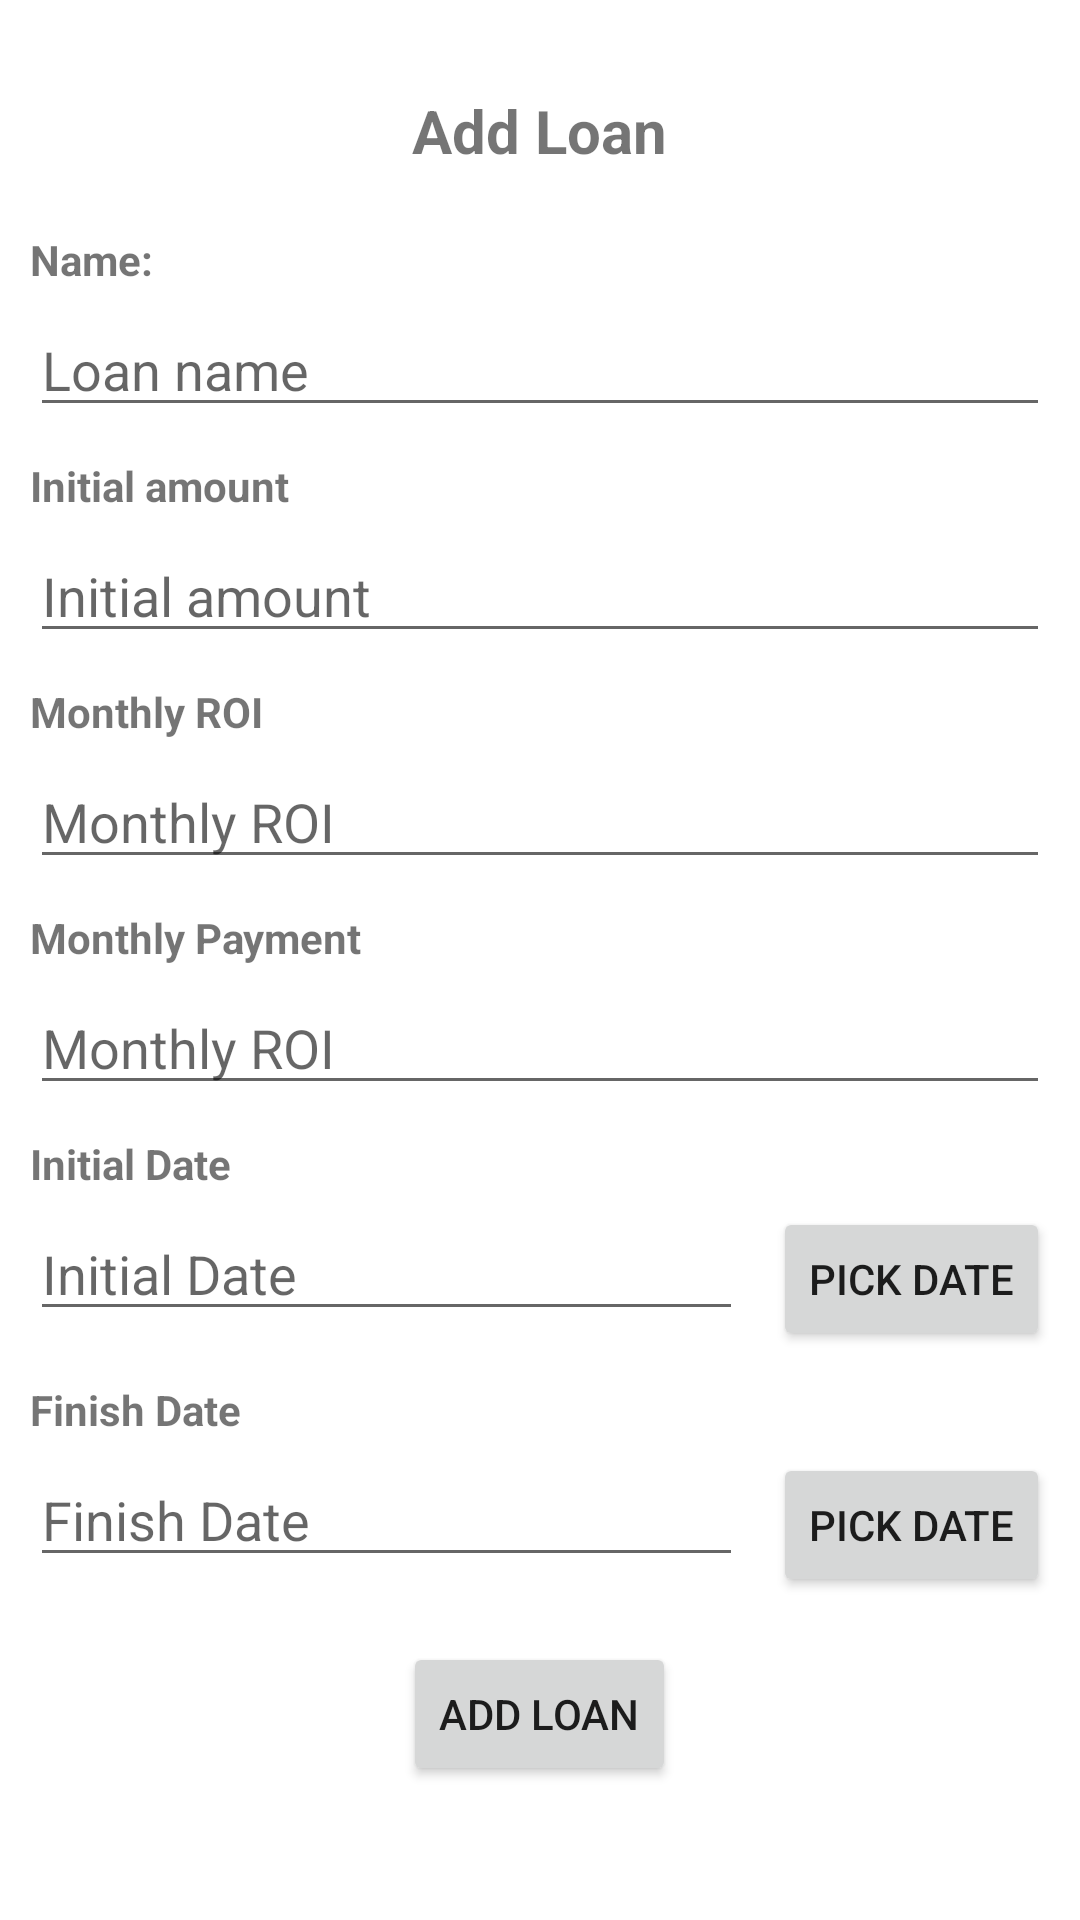

Layout XML and referenced resources for this Android screen:
<!-- AndroidManifest.xml: application theme Theme.Moneyapp -->
<!-- res/layout/activity_add_loan.xml -->
<?xml version="1.0" encoding="utf-8"?>
<RelativeLayout xmlns:android="http://schemas.android.com/apk/res/android"
    xmlns:app="http://schemas.android.com/apk/res-auto"
    xmlns:tools="http://schemas.android.com/tools"
    android:layout_width="match_parent"
    android:layout_height="match_parent"
    android:padding="10dp"
    tools:context=".AddLoanActivity">

    <androidx.core.widget.NestedScrollView
        android:layout_width="match_parent"
        android:layout_height="match_parent">

        <RelativeLayout
            android:layout_width="match_parent"
            android:layout_height="match_parent">

            <Button
                android:id="@+id/btnAddLoan"
                android:layout_width="wrap_content"
                android:layout_height="wrap_content"
                android:layout_below="@+id/txtWarning"
                android:layout_centerHorizontal="true"
                android:layout_marginTop="15dp"
                android:text="Add Loan" />

            <RelativeLayout
                android:id="@+id/initAmountRelLayout"
                android:layout_width="match_parent"
                android:layout_height="wrap_content"
                android:layout_below="@+id/nameRelLayout"
                android:layout_marginTop="10dp">

                <EditText
                    android:id="@+id/edtTxtInitAmount"
                    android:layout_width="match_parent"
                    android:layout_height="wrap_content"
                    android:layout_below="@+id/txtInitAmount"
                    android:layout_marginTop="5dp"
                    android:hint="Initial amount"
                    android:inputType="numberDecimal" />

                <TextView
                    android:id="@+id/txtInitAmount"
                    android:layout_width="wrap_content"
                    android:layout_height="wrap_content"
                    android:text="Initial amount"
                    android:textStyle="bold" />

            </RelativeLayout>

            <RelativeLayout
                android:id="@+id/monthlyROIRelLayout"
                android:layout_width="match_parent"
                android:layout_height="wrap_content"
                android:layout_below="@+id/initAmountRelLayout"
                android:layout_marginTop="10dp">

                <EditText
                    android:id="@+id/edtTxtMonthlyROI"
                    android:layout_width="match_parent"
                    android:layout_height="wrap_content"
                    android:layout_below="@+id/txtMonthlyROI"
                    android:layout_marginTop="5dp"
                    android:hint="Monthly ROI"
                    android:inputType="numberDecimal" />

                <TextView
                    android:id="@+id/txtMonthlyROI"
                    android:layout_width="wrap_content"
                    android:layout_height="wrap_content"
                    android:text="Monthly ROI"
                    android:textStyle="bold" />

            </RelativeLayout>

            <RelativeLayout
                android:id="@+id/monthlyPaymentRelLayout"
                android:layout_width="match_parent"
                android:layout_height="wrap_content"
                android:layout_below="@+id/monthlyROIRelLayout"
                android:layout_marginTop="10dp">

                <EditText
                    android:id="@+id/edtTxtMonthlyPayment"
                    android:layout_width="match_parent"
                    android:layout_height="wrap_content"
                    android:layout_below="@+id/txtMonthlyPayment"
                    android:layout_marginTop="5dp"
                    android:hint="Monthly ROI"
                    android:inputType="numberDecimal" />

                <TextView
                    android:id="@+id/txtMonthlyPayment"
                    android:layout_width="wrap_content"
                    android:layout_height="wrap_content"
                    android:text="Monthly Payment"
                    android:textStyle="bold" />

            </RelativeLayout>

            <RelativeLayout
                android:id="@+id/initDateRelLayout"
                android:layout_width="match_parent"
                android:layout_height="wrap_content"
                android:layout_below="@+id/monthlyPaymentRelLayout"
                android:layout_marginTop="10dp">

                <RelativeLayout
                    android:id="@+id/pickInitDateRelLayout"
                    android:layout_width="match_parent"
                    android:layout_height="wrap_content"
                    android:layout_below="@+id/txtInitDate"
                    android:layout_marginTop="5dp">

                    <Button
                        android:id="@+id/btnPickInitDate"
                        android:layout_width="wrap_content"
                        android:layout_height="wrap_content"
                        android:layout_alignParentRight="true"
                        android:layout_marginLeft="10dp"
                        android:text="Pick Date" />


                    <EditText
                        android:id="@+id/edtTxtInitDate"
                        android:layout_width="match_parent"
                        android:layout_height="wrap_content"
                        android:layout_toLeftOf="@+id/btnPickInitDate"
                        android:hint="Initial Date" />

                </RelativeLayout>

                <TextView
                    android:id="@+id/txtInitDate"
                    android:layout_width="wrap_content"
                    android:layout_height="wrap_content"
                    android:text="Initial Date"
                    android:textStyle="bold" />

            </RelativeLayout>

            <RelativeLayout
                android:id="@+id/finishDateRelLayout"
                android:layout_width="match_parent"
                android:layout_height="wrap_content"
                android:layout_below="@+id/initDateRelLayout"
                android:layout_marginTop="10dp">

                <RelativeLayout
                    android:id="@+id/pickFinishDateRelLayout"
                    android:layout_width="match_parent"
                    android:layout_height="wrap_content"
                    android:layout_below="@+id/txtFinishDate"
                    android:layout_marginTop="5dp">

                    <Button
                        android:id="@+id/btnPickFinishDate"
                        android:layout_width="wrap_content"
                        android:layout_height="wrap_content"
                        android:layout_alignParentRight="true"
                        android:layout_marginLeft="10dp"
                        android:text="Pick Date" />


                    <EditText
                        android:id="@+id/edtTxtFinishDate"
                        android:layout_width="match_parent"
                        android:layout_height="wrap_content"
                        android:layout_toLeftOf="@+id/btnPickFinishDate"
                        android:hint="Finish Date" />

                </RelativeLayout>

                <TextView
                    android:id="@+id/txtFinishDate"
                    android:layout_width="wrap_content"
                    android:layout_height="wrap_content"
                    android:text="Finish Date"
                    android:textStyle="bold" />

            </RelativeLayout>

            <RelativeLayout
                android:id="@+id/nameRelLayout"
                android:layout_width="match_parent"
                android:layout_height="wrap_content"
                android:layout_below="@+id/txtAddLoan"
                android:layout_marginTop="20dp">

                <EditText
                    android:id="@+id/edtTxtName"
                    android:layout_width="match_parent"
                    android:layout_height="wrap_content"
                    android:layout_below="@+id/txtName"
                    android:layout_marginTop="5dp"
                    android:hint="Loan name" />

                <TextView
                    android:id="@+id/txtName"
                    android:layout_width="wrap_content"
                    android:layout_height="wrap_content"
                    android:text="Name:"
                    android:textStyle="bold" />

            </RelativeLayout>

            <TextView
                android:id="@+id/txtWarning"
                android:layout_width="wrap_content"
                android:layout_height="wrap_content"
                android:layout_below="@+id/finishDateRelLayout"
                android:layout_centerHorizontal="true"
                android:layout_marginTop="15dp"
                android:text="Warnings"
                android:textColor="@color/colorAccent"
                android:visibility="gone" />

            <TextView
                android:id="@+id/txtAddLoan"
                android:layout_width="wrap_content"
                android:layout_height="wrap_content"
                android:layout_centerHorizontal="true"
                android:layout_marginTop="20dp"
                android:text="Add Loan"
                android:textSize="20sp"
                android:textStyle="bold" />

        </RelativeLayout>

    </androidx.core.widget.NestedScrollView>

</RelativeLayout>
<!-- resources referenced by this layout -->
<resources>
  <color name="colorAccent">#D81B60</color>
  <style name="Theme.Moneyapp" parent="Theme.MaterialComponents.DayNight.DarkActionBar">
          
          <item name="colorPrimary">@color/purple_500</item>
          <item name="colorPrimaryVariant">@color/purple_700</item>
          <item name="colorOnPrimary">@color/white</item>
          
          <item name="colorSecondary">@color/teal_200</item>
          <item name="colorSecondaryVariant">@color/teal_700</item>
          <item name="colorOnSecondary">@color/black</item>
          
          <item name="android:statusBarColor" tools:targetApi="21">?attr/colorPrimaryVariant</item>
          
      </style>
  <color name="purple_500">#FF6200EE</color>
  <color name="purple_700">#FF3700B3</color>
  <color name="white">#FFFFFFFF</color>
  <color name="teal_200">#FF03DAC5</color>
  <color name="teal_700">#FF018786</color>
  <color name="black">#FF000000</color>
</resources>
